Labelled photos from "dataset", an image-classification folder in akifsari-dev/derin_ogrenme. The possible labels are: address, company, date, total.

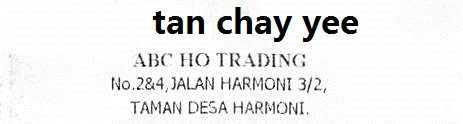
Label: company

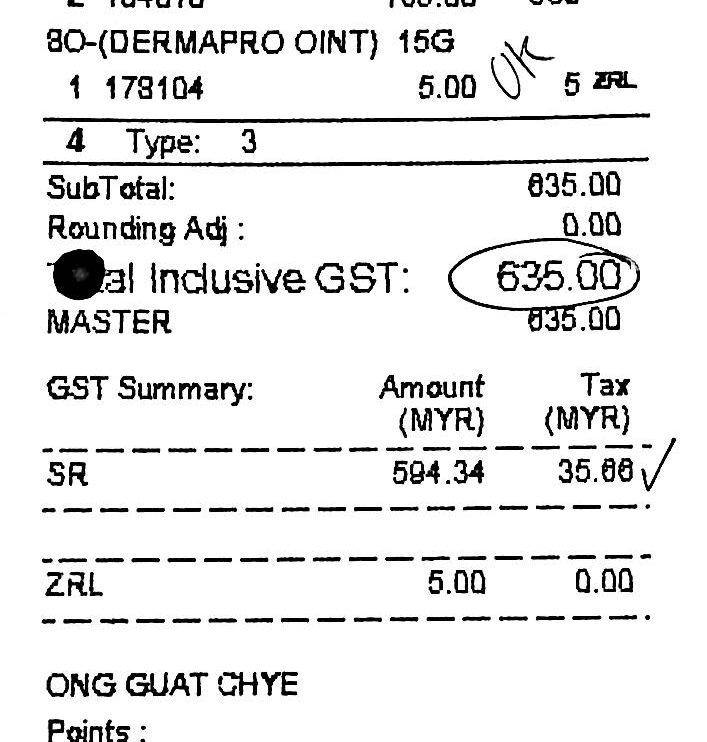
Label: total

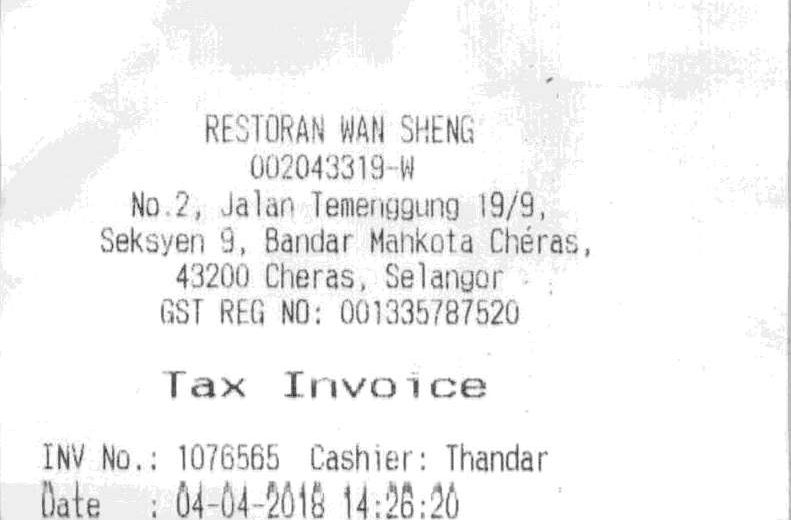
Label: address

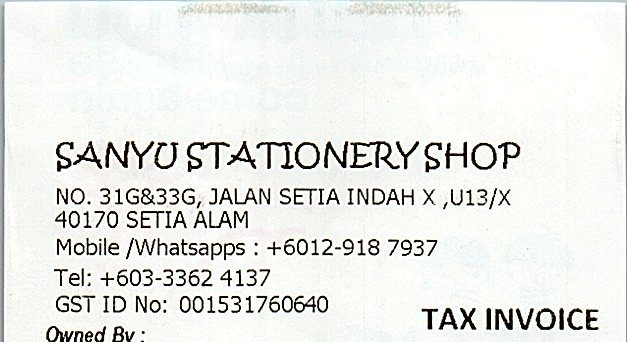
Label: company

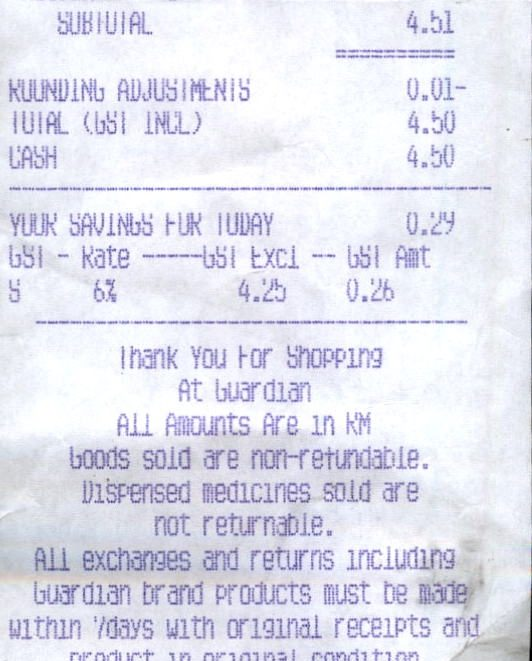
Label: total

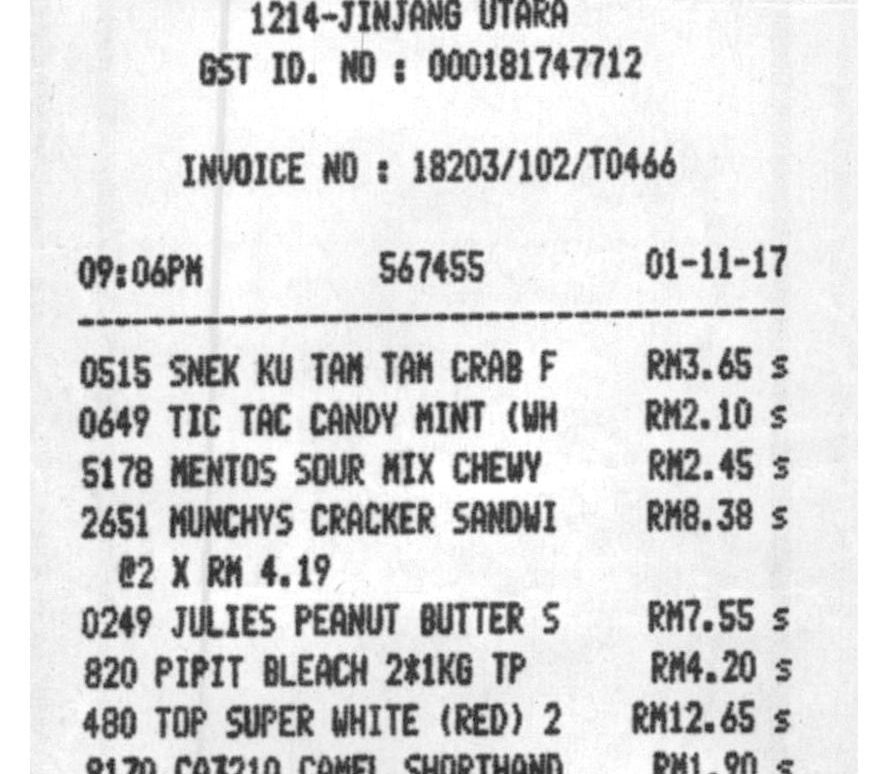
Label: date
